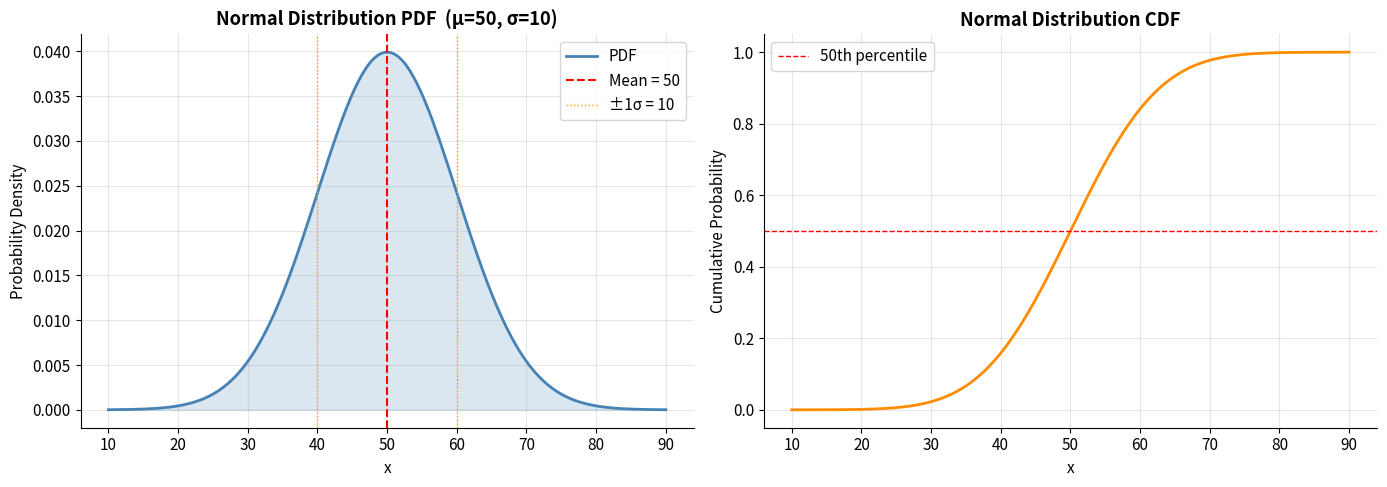
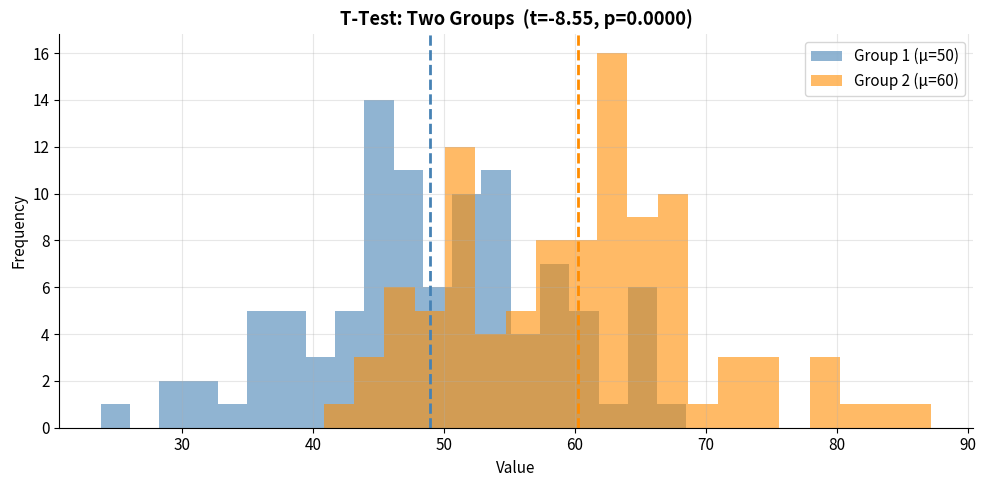
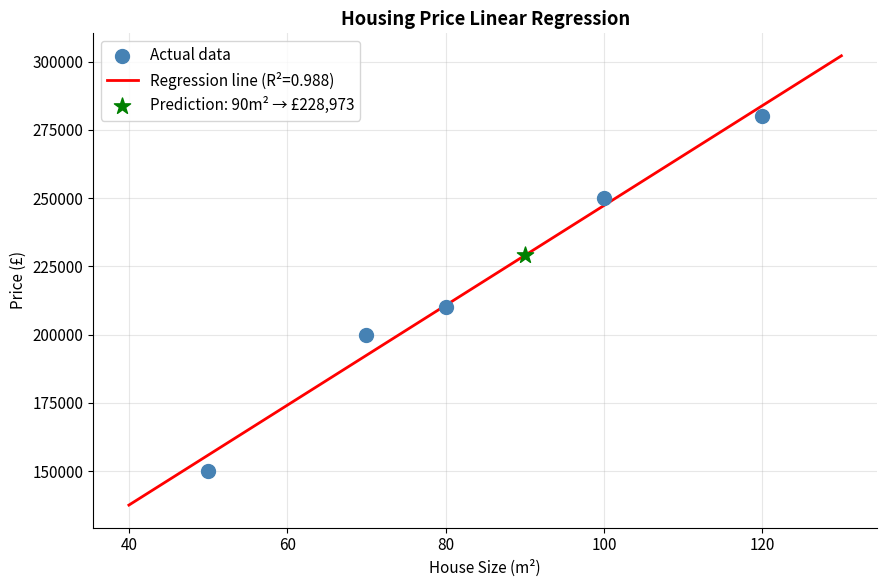
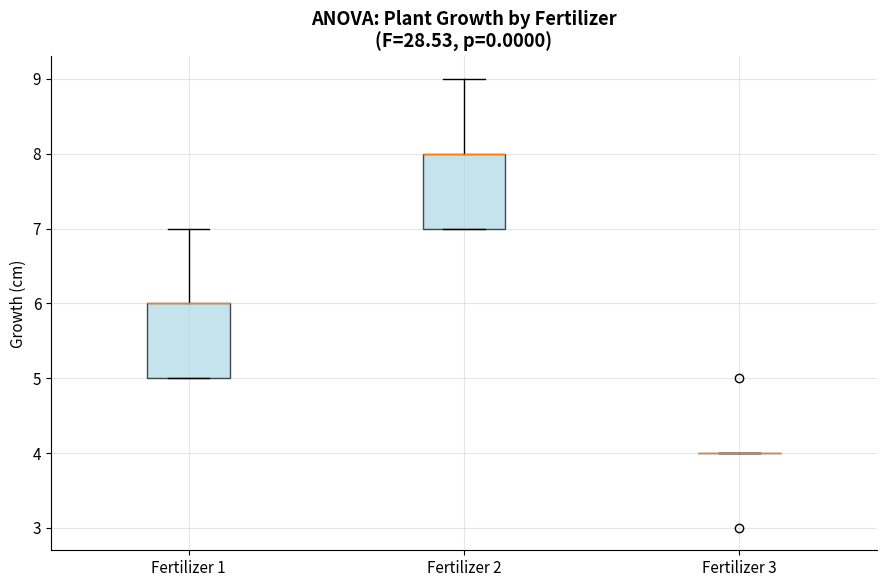
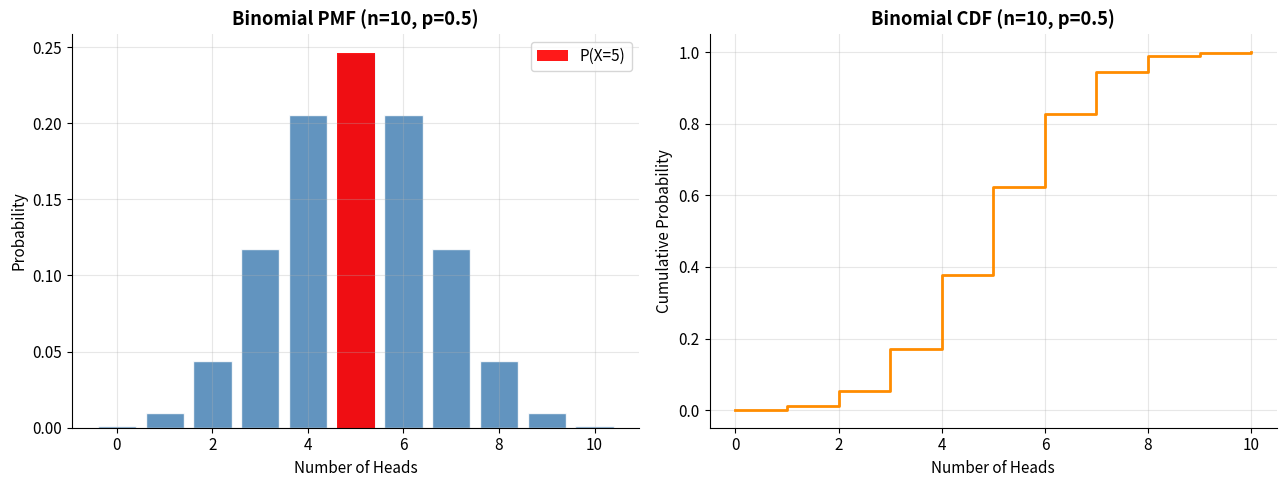
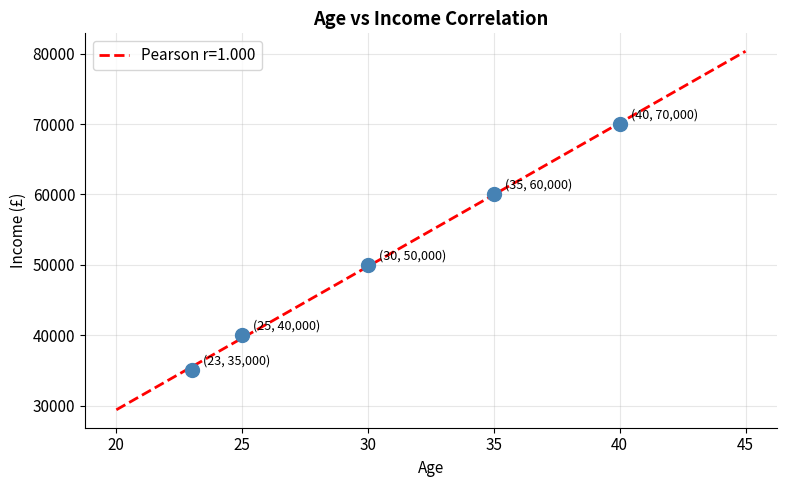

Here is the Python script that generated these plots, in order:
# ══════════════════════════════════════════════════════════════════════════════
# SCIPY STATISTICAL ANALYSIS — Exercises 1–8
# ══════════════════════════════════════════════════════════════════════════════

import numpy as np
import pandas as pd
import matplotlib.pyplot as plt
import scipy

plt.rcParams.update({'axes.grid': True, 'grid.alpha': 0.3,
                     'axes.spines.top': False, 'axes.spines.right': False,
                     'font.size': 11})

# ══════════════════════════════════════════════════════════════════════════════
# EXERCISE 1: Basic Usage of SciPy
# ══════════════════════════════════════════════════════════════════════════════

print("═"*55)
print("EXERCISE 1: SciPy Version")
print("═"*55)

print(f"SciPy version  : {scipy.__version__}")
print(f"NumPy version  : {np.__version__}")
print(f"Pandas version : {pd.__version__}")

# Explore top-level SciPy submodules
import scipy.stats, scipy.optimize, scipy.linalg, scipy.signal
print("\nKey SciPy submodules:")
for mod in ["stats","optimize","linalg","signal","integrate","interpolate"]:
    print(f"  scipy.{mod}")

# ══════════════════════════════════════════════════════════════════════════════
# EXERCISE 2: Descriptive Statistics
# ══════════════════════════════════════════════════════════════════════════════

print("\n" + "═"*55)
print("EXERCISE 2: Descriptive Statistics")
print("═"*55)

from scipy import stats

data = [12, 15, 13, 12, 18, 20, 22, 21]

mean     = np.mean(data)
median   = np.median(data)
variance = np.var(data, ddof=1)          # sample variance
std_dev  = np.std(data, ddof=1)          # sample std dev
mode_res = stats.mode(data, keepdims=True)
skewness = stats.skew(data)
kurtosis = stats.kurtosis(data)

print(f"\nDataset  : {data}")
print(f"\nMean     : {mean:.4f}")
print(f"Median   : {median:.4f}")
print(f"Variance : {variance:.4f}")
print(f"Std Dev  : {std_dev:.4f}")
print(f"Mode     : {mode_res.mode[0]}  (appears {mode_res.count[0]} times)")
print(f"Skewness : {skewness:.4f}  ({'right-skewed' if skewness > 0 else 'left-skewed'})")
print(f"Kurtosis : {kurtosis:.4f}")

# Using scipy.stats.describe for a full summary
desc = stats.describe(data)
print(f"\nscipy.stats.describe output:")
print(f"  n        : {desc.nobs}")
print(f"  min/max  : {desc.minmax}")
print(f"  mean     : {desc.mean:.4f}")
print(f"  variance : {desc.variance:.4f}")
print(f"  skewness : {desc.skewness:.4f}")
print(f"  kurtosis : {desc.kurtosis:.4f}")

# ══════════════════════════════════════════════════════════════════════════════
# EXERCISE 3: Normal Distribution
# ══════════════════════════════════════════════════════════════════════════════

print("\n" + "═"*55)
print("EXERCISE 3: Normal Distribution")
print("═"*55)

from scipy.stats import norm

mu    = 50
sigma = 10
x     = np.linspace(mu - 4*sigma, mu + 4*sigma, 300)
pdf   = norm.pdf(x, mu, sigma)
cdf   = norm.cdf(x, mu, sigma)

fig, axes = plt.subplots(1, 2, figsize=(14, 5))

# PDF
axes[0].plot(x, pdf, color="steelblue", lw=2, label="PDF")
axes[0].fill_between(x, pdf, alpha=0.2, color="steelblue")
axes[0].axvline(mu,         color="red",    lw=1.5, linestyle="--", label=f"Mean = {mu}")
axes[0].axvline(mu + sigma, color="orange", lw=1,   linestyle=":",  label=f"±1σ = {sigma}")
axes[0].axvline(mu - sigma, color="orange", lw=1,   linestyle=":")
axes[0].set_title(f"Normal Distribution PDF  (μ={mu}, σ={sigma})", fontweight="bold")
axes[0].set_xlabel("x"); axes[0].set_ylabel("Probability Density")
axes[0].legend()

# CDF
axes[1].plot(x, cdf, color="darkorange", lw=2)
axes[1].axhline(0.5, color="red", lw=1, linestyle="--", label="50th percentile")
axes[1].set_title("Normal Distribution CDF", fontweight="bold")
axes[1].set_xlabel("x"); axes[1].set_ylabel("Cumulative Probability")
axes[1].legend()

plt.tight_layout(); plt.show()

print(f"P(X < 50)  = {norm.cdf(50, mu, sigma):.4f}")
print(f"P(X < 60)  = {norm.cdf(60, mu, sigma):.4f}")
print(f"P(40<X<60) = {norm.cdf(60,mu,sigma) - norm.cdf(40,mu,sigma):.4f}  (≈68% within 1σ)")
print(f"95th pctile = {norm.ppf(0.95, mu, sigma):.2f}")

# ══════════════════════════════════════════════════════════════════════════════
# EXERCISE 4: T-Test
# ══════════════════════════════════════════════════════════════════════════════

print("\n" + "═"*55)
print("EXERCISE 4: T-Test Application")
print("═"*55)

np.random.seed(42)
data1 = np.random.normal(50, 10, 100)
data2 = np.random.normal(60, 10, 100)

# Independent two-sample t-test
t_stat, p_value = stats.ttest_ind(data1, data2)

print(f"\nGroup 1 — mean: {data1.mean():.2f}, std: {data1.std():.2f}, n: {len(data1)}")
print(f"Group 2 — mean: {data2.mean():.2f}, std: {data2.std():.2f}, n: {len(data2)}")
print(f"\nT-statistic : {t_stat:.4f}")
print(f"P-value     : {p_value:.6f}")
print(f"\nConclusion  : {'Reject H₀ — significant difference (p < 0.05)' if p_value < 0.05 else 'Fail to reject H₀'}")

# One-sample t-test (vs known mean)
t1, p1 = stats.ttest_1samp(data1, popmean=50)
print(f"\nOne-sample t-test (data1 vs μ=50): t={t1:.4f}, p={p1:.4f}")

# Welch's t-test (unequal variances)
t_w, p_w = stats.ttest_ind(data1, data2, equal_var=False)
print(f"Welch's t-test                    : t={t_w:.4f}, p={p_w:.6f}")

# Visualise
fig, ax = plt.subplots(figsize=(10, 5))
ax.hist(data1, bins=20, alpha=0.6, color="steelblue",  label=f"Group 1 (μ=50)")
ax.hist(data2, bins=20, alpha=0.6, color="darkorange", label=f"Group 2 (μ=60)")
ax.axvline(data1.mean(), color="steelblue",  lw=2, linestyle="--")
ax.axvline(data2.mean(), color="darkorange", lw=2, linestyle="--")
ax.set_title(f"T-Test: Two Groups  (t={t_stat:.2f}, p={p_value:.4f})", fontweight="bold")
ax.set_xlabel("Value"); ax.set_ylabel("Frequency")
ax.legend(); plt.tight_layout(); plt.show()

# ══════════════════════════════════════════════════════════════════════════════
# EXERCISE 5: Linear Regression
# ══════════════════════════════════════════════════════════════════════════════

print("\n" + "═"*55)
print("EXERCISE 5: Linear Regression — Housing Prices")
print("═"*55)

from scipy.stats import linregress

house_sizes  = [50,  70,  80,  100, 120]
house_prices = [150000, 200000, 210000, 250000, 280000]

slope, intercept, r_value, p_value, std_err = linregress(house_sizes, house_prices)

print(f"\nSlope     : {slope:.2f}  → each extra m² adds £{slope:,.2f} to price")
print(f"Intercept : {intercept:.2f}")
print(f"R²        : {r_value**2:.4f}  ({r_value**2*100:.1f}% of variance explained)")
print(f"P-value   : {p_value:.6f}")
print(f"Std error : {std_err:.4f}")

# Prediction
size_to_predict = 90
predicted_price = slope * size_to_predict + intercept
print(f"\nPredicted price for {size_to_predict}m²: £{predicted_price:,.2f}")

# Regression line
x_line = np.linspace(40, 130, 200)
y_line = slope * x_line + intercept

fig, ax = plt.subplots(figsize=(9, 6))
ax.scatter(house_sizes, house_prices, color="steelblue",
           s=100, zorder=5, label="Actual data")
ax.plot(x_line, y_line, color="red", lw=2, label=f"Regression line (R²={r_value**2:.3f})")
ax.scatter(size_to_predict, predicted_price, color="green",
           s=150, marker="*", zorder=6, label=f"Prediction: {size_to_predict}m² → £{predicted_price:,.0f}")
ax.set_title("Housing Price Linear Regression", fontweight="bold")
ax.set_xlabel("House Size (m²)"); ax.set_ylabel("Price (£)")
ax.legend(); plt.tight_layout(); plt.show()

print(f"""
Interpretation:
  Slope = {slope:.2f}
    → For every additional square metre, the house price increases
      by approximately £{slope:,.0f}.

  Intercept = {intercept:.2f}
    → Theoretical price of a 0m² house (not meaningful practically,
      but required for the regression equation).

  R² = {r_value**2:.4f}
    → {r_value**2*100:.1f}% of the variation in price is explained by size alone.
    → Very strong linear relationship in this small dataset.
""")

# ══════════════════════════════════════════════════════════════════════════════
# EXERCISE 6: ANOVA
# ══════════════════════════════════════════════════════════════════════════════

print("\n" + "═"*55)
print("EXERCISE 6: One-Way ANOVA — Fertilizer Effects")
print("═"*55)

from scipy.stats import f_oneway

fertilizer_1 = [5, 6, 7, 6, 5]
fertilizer_2 = [7, 8, 7, 9, 8]
fertilizer_3 = [4, 5, 4, 3, 4]

f_stat, p_value = f_oneway(fertilizer_1, fertilizer_2, fertilizer_3)

print(f"\nGroup means:")
print(f"  Fertilizer 1 : {np.mean(fertilizer_1):.2f} cm")
print(f"  Fertilizer 2 : {np.mean(fertilizer_2):.2f} cm")
print(f"  Fertilizer 3 : {np.mean(fertilizer_3):.2f} cm")
print(f"\nF-value  : {f_stat:.4f}")
print(f"P-value  : {p_value:.6f}")
print(f"\nConclusion: {'Reject H₀ — fertilizers have significantly different effects (p < 0.05)' if p_value < 0.05 else 'Fail to reject H₀'}")

# Visualise
fig, ax = plt.subplots(figsize=(9, 6))
ax.boxplot([fertilizer_1, fertilizer_2, fertilizer_3],
           labels=["Fertilizer 1","Fertilizer 2","Fertilizer 3"],
           patch_artist=True,
           boxprops=dict(facecolor="lightblue", alpha=0.7))
ax.set_title(f"ANOVA: Plant Growth by Fertilizer\n(F={f_stat:.2f}, p={p_value:.4f})",
             fontweight="bold")
ax.set_ylabel("Growth (cm)")
plt.tight_layout(); plt.show()

print(f"""
Answers:
  F-value = {f_stat:.4f},  P-value = {p_value:.6f}

  Q1: The F-value measures the ratio of between-group variance to
      within-group variance. A high F ({f_stat:.2f}) means groups differ
      more than expected by chance.

  Q2: P = {p_value:.6f} < 0.05 → Yes, the fertilizers have
      significantly different effects on plant growth.
      Fertilizer 2 produces the most growth on average.

  Q3: If p > 0.05 we would fail to reject H₀, concluding there is
      insufficient evidence that the fertilizers differ — any observed
      differences could be due to random variation alone.
""")

# ══════════════════════════════════════════════════════════════════════════════
# EXERCISE 7 (Optional): Binomial Distribution
# ══════════════════════════════════════════════════════════════════════════════

print("\n" + "═"*55)
print("EXERCISE 7 (Optional): Binomial Distribution")
print("═"*55)

from scipy.stats import binom

n = 10    # number of flips
p = 0.5   # probability of heads

# P(exactly 5 heads)
p_exactly_5 = binom.pmf(5, n, p)
print(f"P(exactly 5 heads in 10 flips) = {p_exactly_5:.4f} ({p_exactly_5*100:.2f}%)")

# Full distribution
k_values = np.arange(0, n+1)
pmf      = binom.pmf(k_values, n, p)
cdf      = binom.cdf(k_values, n, p)

print(f"\nP(X ≤ 5) = {binom.cdf(5, n, p):.4f}")
print(f"P(X ≥ 7) = {1 - binom.cdf(6, n, p):.4f}")

for k, prob in zip(k_values, pmf):
    bar = "█" * int(prob * 100)
    print(f"  P(X={k:2d}) = {prob:.4f}  {bar}")

# Plot
fig, axes = plt.subplots(1, 2, figsize=(13, 5))
axes[0].bar(k_values, pmf, color="steelblue", alpha=0.85, edgecolor="white")
axes[0].bar(5, binom.pmf(5, n, p), color="red", alpha=0.9, label="P(X=5)")
axes[0].set_title("Binomial PMF (n=10, p=0.5)", fontweight="bold")
axes[0].set_xlabel("Number of Heads"); axes[0].set_ylabel("Probability")
axes[0].legend()

axes[1].step(k_values, cdf, color="darkorange", lw=2, where="post")
axes[1].set_title("Binomial CDF (n=10, p=0.5)", fontweight="bold")
axes[1].set_xlabel("Number of Heads"); axes[1].set_ylabel("Cumulative Probability")
plt.tight_layout(); plt.show()

# ══════════════════════════════════════════════════════════════════════════════
# EXERCISE 8 (Optional): Correlation Coefficients
# ══════════════════════════════════════════════════════════════════════════════

print("\n" + "═"*55)
print("EXERCISE 8 (Optional): Correlation Coefficients")
print("═"*55)

from scipy.stats import pearsonr, spearmanr

data = pd.DataFrame({
    'age'   : [23, 25, 30, 35, 40],
    'income': [35000, 40000, 50000, 60000, 70000]
})

pearson_r,  pearson_p  = pearsonr(data['age'],  data['income'])
spearman_r, spearman_p = spearmanr(data['age'], data['income'])

print(f"\nDataset:\n{data.to_string(index=False)}")
print(f"\nPearson  r = {pearson_r:.4f},  p = {pearson_p:.6f}")
print(f"Spearman r = {spearman_r:.4f},  p = {spearman_p:.6f}")
print(f"\nBoth correlations are significant (p < 0.05): "
      f"{'Yes' if pearson_p < 0.05 else 'No'}")

# Visualise
fig, ax = plt.subplots(figsize=(8, 5))
ax.scatter(data['age'], data['income'], color="steelblue", s=100, zorder=5)
for _, row in data.iterrows():
    ax.annotate(f"({int(row.age)}, {int(row.income):,})",
                (row.age, row.income),
                textcoords="offset points", xytext=(8, 4), fontsize=9)
m, b = np.polyfit(data['age'], data['income'], 1)
x_fit = np.linspace(20, 45, 100)
ax.plot(x_fit, m*x_fit + b, color="red", lw=2, linestyle="--",
        label=f"Pearson r={pearson_r:.3f}")
ax.set_title("Age vs Income Correlation", fontweight="bold")
ax.set_xlabel("Age"); ax.set_ylabel("Income (£)")
ax.legend(); plt.tight_layout(); plt.show()

print(f"""
Interpretation:
  Pearson r  = {pearson_r:.4f} → perfect positive LINEAR correlation.
    Age and income increase together in a straight line.

  Spearman r = {spearman_r:.4f} → perfect positive RANK correlation.
    The rank order of ages matches the rank order of incomes exactly.

  When Pearson ≈ Spearman, the relationship is both linear and monotonic.
  If data had outliers or a non-linear pattern, Spearman would be more robust.
""")
